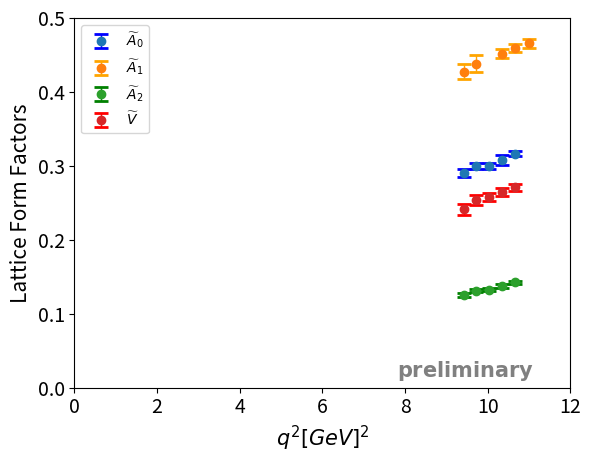

This figure's Python source:
import matplotlib.pyplot as plt



mb=1.9257122802734448
md0=0.73483032
md1=0.7458868408203149
md2=0.7567413330078149
md3=0.7673809814453149
md4=0.7774560546875026
md5=0.787656860351565

r=[2.785**2*(mb**2+md0**2-2*mb*md0),2.785**2*(mb**2+md0**2-2*mb*md1),2.785**2*(mb**2+md0**2-2*mb*md2),2.785**2*(mb**2+md0**2-2*mb*md3),2.785**2*(mb**2+md0**2-2*mb*md4),2.785**2*(mb**2+md0**2-2*mb*md5)]

print(r)

x_coords = [r[1], r[2], r[3],r[4],r[5]]
x2_coords=[r[0],r[1],r[2],r[4],r[5]]
a0_coords = [0.3164392089843757, 0.3073040771484382, 0.2998211669921883, 0.2998101806640633,0.28969604492187573]
a1_coords = [0.465849609374999, 0.4591717529296865, 0.45148071289062397,0.43830688476562396,0.4274896240234364]
a2_coords = [0.142341918945312, 0.13689941406249956, 0.13215759277343708,0.13119873046874958,0.1251452636718746]
#v_coords = [0.10359436035156251, 0.1011114501953125	, 0.09843872070312501,0.09677001953125,0.09193603515625004]
v_coords = [0.270648803710938, 0.264437866210938	, 0.25773132324218806,0.2542181396484381,0.24137573242187552]

a0_errors = [0.0037851833493419587, 0.006791161606224229, 0.0039762005799883465,0.004205412767346014,0.005326700510947266]
a1_errors = [0.0059065006267652225, 0.0057527241704552964, 0.005821430620981651,0.011746995107780663,0.009569125614957428]
a2_errors = [0.0017166556854391818, 0.0026351162546076226, 0.0018289481048312972,	0.0019957181072026552,0.002208897628274302]
v_errors = [0.004614120677628701, 0.005106355931640853, 0.005791040443105171,0.006889201392850977,0.007435394379925809]
#v_errors = [0.0017511783572122202, 0.0019407292847015043, 0.0022020939011495504,0.0025940767769486203,0.0028204901729288936]

# Create a scatter plot with error bars
plt.errorbar(x_coords, a0_coords, yerr=a0_errors, fmt='o', ecolor='blue', capsize=5, capthick=2, elinewidth=1,label=r'$\widetilde{A}_0$')

plt.errorbar(x2_coords, a1_coords, yerr=a1_errors, fmt='o', ecolor='orange', capsize=5, capthick=2, elinewidth=1,label=r'$\widetilde{A}_1$')

plt.errorbar(x_coords, a2_coords, yerr=a2_errors, fmt='o', ecolor='green', capsize=5, capthick=2, elinewidth=1,label=r'$\widetilde{A}_2$')

plt.errorbar(x_coords, v_coords, yerr=v_errors, fmt='o', ecolor='red', capsize=5, capthick=2, elinewidth=1,label=r'$\widetilde{V}$')

plt.axis((0,12,0,0.5))

# Create a scatter plot
#plt.scatter(x_coords, a0_coords, color='blue')
#plt.scatter(x2_coords, a1_coords, color='red')
#plt.scatter(x_coords, a2_coords, color='green')

# Adding labels to the points
#for (x, y) in zip(x_coords, a0_coords):
#    plt.text(x, y, f'({x}, {y})', fontsize=9, ha='right')

# Adding title and labels
#plt.title('A0')
plt.xlabel(r'$q^2[GeV]^2$',fontsize=15)
plt.ylabel('Lattice Form Factors',fontsize=15)

plt.tick_params(axis='both', which='major', labelsize=14) 
plt.legend()
plt.annotate(r'$\bf{preliminary}$',xy=(0.65,0.03),xycoords='axes fraction',fontsize=15,color='grey',alpha=1)

# Show plot
#plt.grid(True)
plt.savefig('FF-q^2.pdf',transparent=True,bbox_inches='tight')